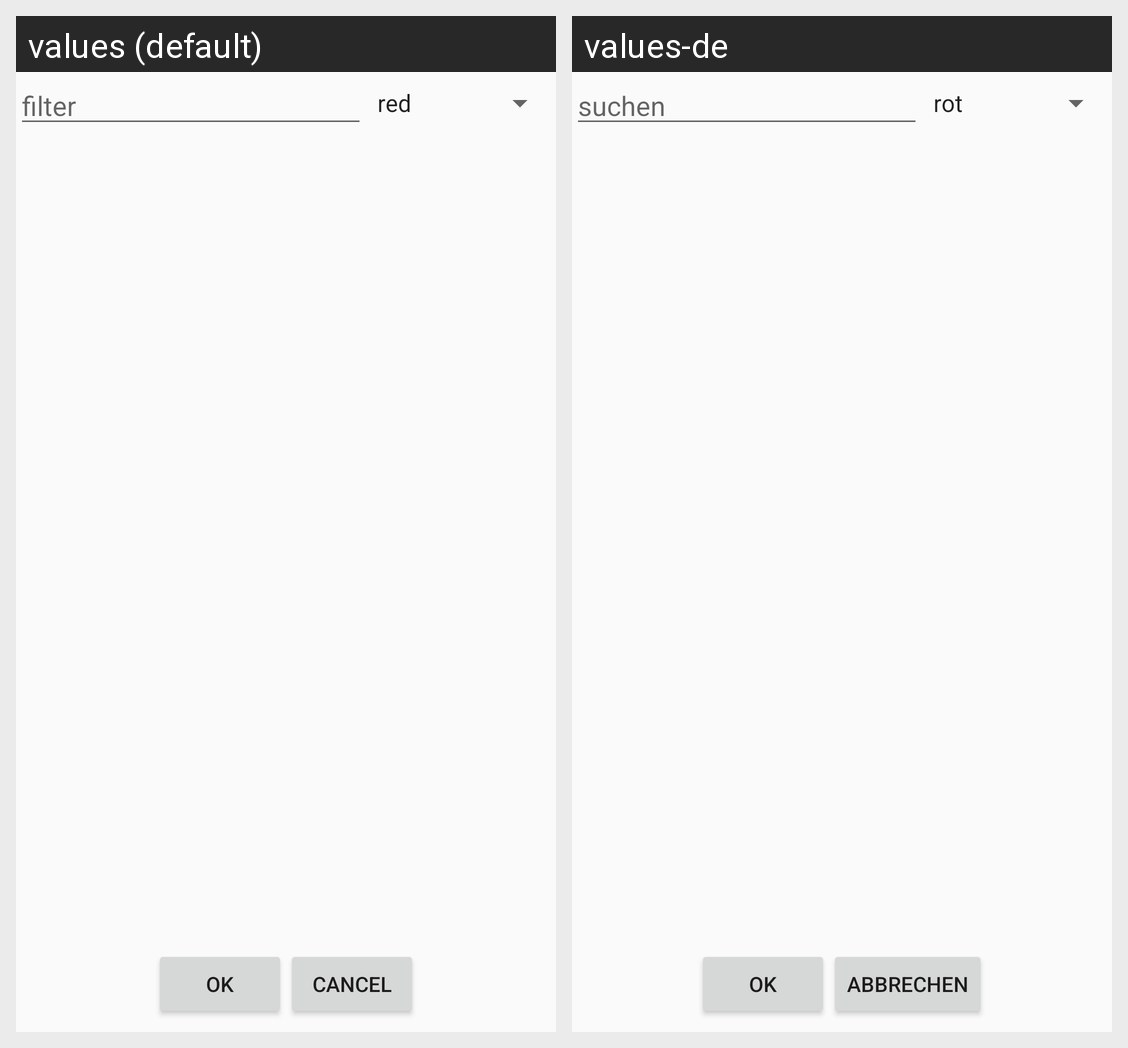

Here is an Android app screen in its default locale and in the app's own translations. Write out the translated-string differences for the strings that appear on this screen.
Android screen res/layout/icon_select.xml rendered under 2 locales, left to right: values (default), values-de. Device: Nexus 5 (rendered at 1080×1920; each locale shown at half size, 540×960, under a caption strip naming it); theme AppTheme.
Strings drawn on this screen, with the default value and each locale's value (text and hints the layout hard-codes, and strings that could not be matched under every locale, appear in the picture but are not listed):

filter
  values: filter
  values-de: suchen

ok_short
  values: ok
  values-de: ok

cancel_short
  values: cancel
  values-de: abbrechen
